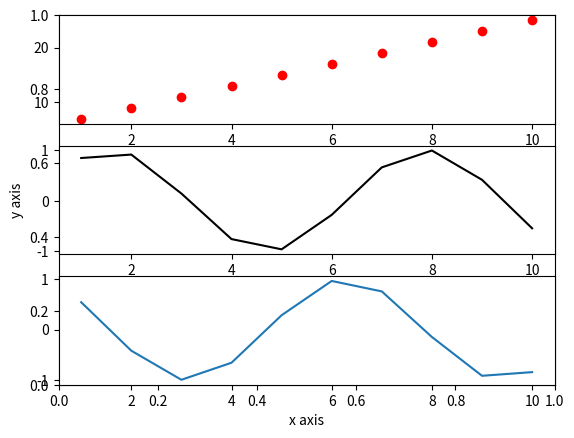

Generate this figure with matplotlib:
import numpy as np
from matplotlib import pyplot as plt
'''
a=np.arange(16)
print(a)
print('\n')
print(a.ndim)
b=a.reshape(4,2,2)
print(b)
'''
'''
a=np.empty([3,2],dtype=float)
print(a)
'''
'''
a=np.zeros([2,2],dtype=int)
print(a)
print('\n')
b=np.ones([5,5],dtype=complex)
print(b)

https://stackoverflow.com/questions/626759/whats-the-difference-between-lists-and-tuples
list cannot be used as key in dictionary ,while tuple can be used!
'''
'''
b=[1,2,3]
print(b)  #simple list we can to operations on it!
a=[(1,2,3),(4,5)] #list of tuples
x=np.asarray(a)
print(x.ndim,x)
'''
'''
error
a="Hello world"
x=np.frombuffer(a,dtype='S1')
print(x)
'''
'''
a=range(5)
it=iter(a)
x=np.fromiter(it,dtype=float)
print(x)
'''
'''
a=np.arange(10,30,2) #start end and step
print(a)
b=a[0:9:3]  #starting from zero and not including the 9th index and having steps of two!
print(b)
'''

'''
a=np.array([[1,2,3],[4,5,6],[7,8,9],[10,11,12]])
b=a[0:3] #[0,3)
print(b)
'''
'''
a=np.array([[1,2,3],[4,5,6],[7,8,9]])
b=a[1:2,0:3]
c=a[[0],0:3]
d=a[[1],[1]]
e=a[1:3,1:3]
print(b,c,d,2*'\n',e)
'''

'''
a=[1,2,3]
b=np.array(a,dtype=float)
print(b)
'''
'''

a=np.arange(0,60,5)
print(a[...])
b=a.reshape(3,4)
print(b[0,1])      #0th row and first column !!
print(2*'\n')
print(b[...])      #printing b
for x in np.nditer(b,order='F'):
    print(x)

'''
'''
a=np.arange(10)
b=np.split(a,[0,2])  #make a partition before 0th index and 2nd index !! hence there will be three arrays!!
 #output [array([], dtype=int64), array([0, 1]), array([2, 3, 4, 5, 6, 7, 8, 9])] see empty array before 0 index of datatype int
print(b)
'''

'''
a=np.array([-1.5,-2.6,1.5])
b=np.ceil(a)
c=np.floor(a)
print(b,c)
'''

a=np.arange(1,11) #from [1,10)
y=2*a+5   #also an array !!
z=np.sin(a)
t=np.cos(a)
plt.xlabel("x axis")
plt.ylabel("y axis")

plt.subplot(3,1,1) #3 graphs and 1 width and 1st is active
plt.plot(a,y,'o',color='r')
plt.subplot(3,1,2)
plt.plot(a,z,color='k')
plt.subplot(3,1,3)
plt.plot(a,t)

#plt.title("Demo")
#plt.plot(a,y,'x',color='r')
plt.show()
